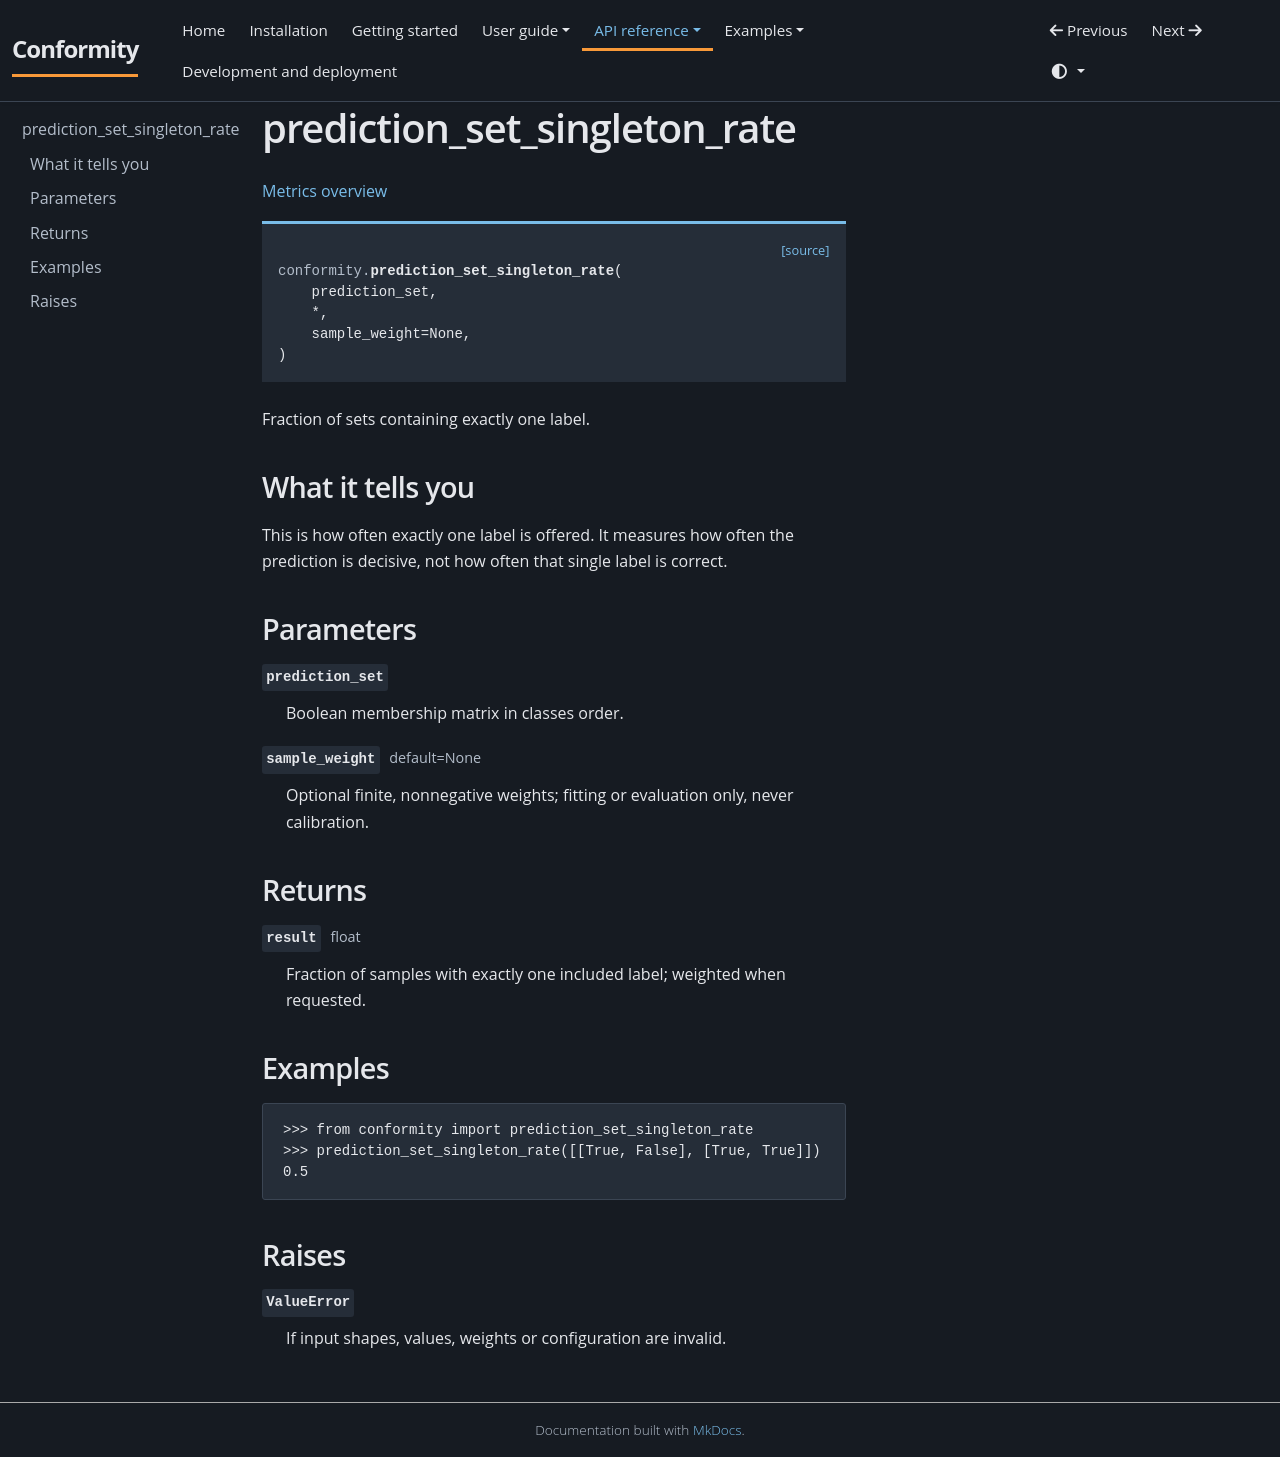

repository: JackGreenaway/Conformity · page: api/metrics/prediction-set-singleton-rate/index.html · generator: mkdocs

# prediction_set_singleton_rate {#prediction-set-singleton-rate}

[Metrics overview](../metrics.md)

<div class="api-signature"><a class="api-source" href="https://github.com/JackGreenaway/Conformity/blob/main/src/conformity/metrics.py#L251">[source]</a><pre><code><span class="api-keyword"></span><span class="api-module">conformity.</span><span class="api-name">prediction_set_singleton_rate</span>(
    prediction_set,
    *,
    sample_weight=None,
)</code></pre></div>

Fraction of sets containing exactly one label.

## What it tells you

This is how often exactly one label is offered. It measures how often the prediction is decisive, not how often that single label is correct.

## Parameters

<dl class="api-fields">
<dt><code class="api-field-name">prediction_set</code></dt><dd><p>Boolean membership matrix in classes order.</p></dd>
<dt><code class="api-field-name">sample_weight</code> <span class="api-field-type">default=None</span></dt><dd><p>Optional finite, nonnegative weights; fitting or evaluation only, never calibration.</p></dd>
</dl>

## Returns

<dl class="api-fields">
<dt><code class="api-field-name">result</code> <span class="api-field-type">float</span></dt><dd><p>Fraction of samples with exactly one included label; weighted when requested.</p></dd>
</dl>

## Examples

```pycon
>>> from conformity import prediction_set_singleton_rate
>>> prediction_set_singleton_rate([[True, False], [True, True]])
0.5
```

## Raises

<dl class="api-fields">
<dt><code class="api-field-name">ValueError</code></dt><dd><p>If input shapes, values, weights or configuration are invalid.</p></dd>
</dl>
